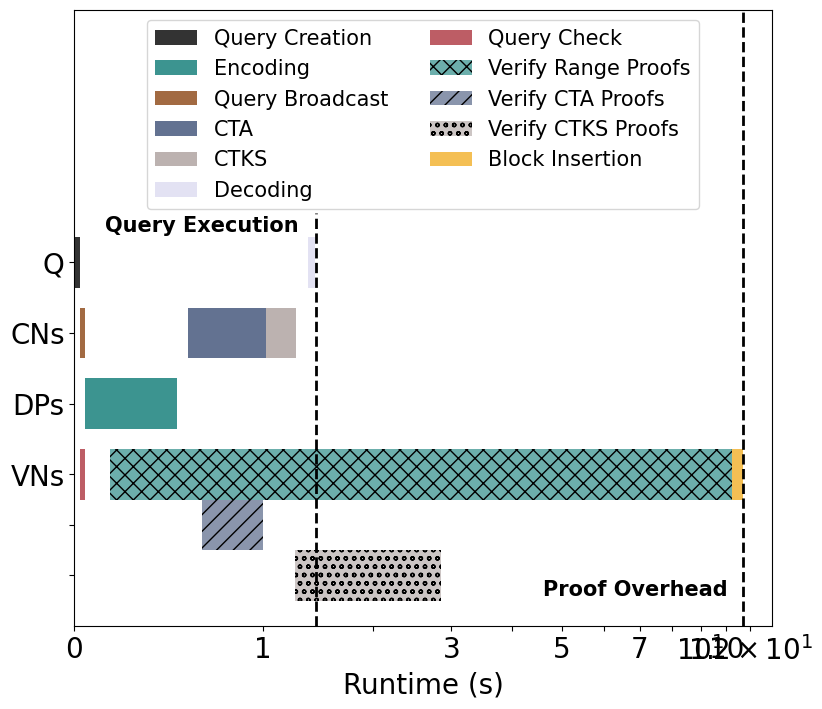

Write the Python code that produced this figure.
import matplotlib.pyplot as plt
import pandas as pd
import numpy as np

font = {'family': 'Bitstream Vera Sans',
        'size': 15}

plt.rc('font', **font)

raw_data = {'roles': ['Q', 'CNs', 'DPs', 'VNs', '', ''],
            'queryCreation': [0.02, 0, 0, 0, 0, 0],
            'waitingQ': [1.34, 0, 0, 0, 0, 0],
            'decode': [0.06, 0, 0, 0, 0, 0],
            'waitingCN1': [0, 0.02, 0, 0, 0, 0],
            'queryBroadcast': [0, 0.02, 0, 0, 0, 0],
            'waitingCN2': [0, 0.48, 0, 0, 0, 0],
            'collectiveAggregation': [0, 0.5, 0, 0, 0, 0],
            'keySwitching': [0, 0.24, 0, 0, 0, 0],
            'waitingDP1': [0, 0, 0.04, 0, 0, 0],
            'dcp': [0, 0, 0.42, 0, 0, 0],
            'waitingVN1': [0, 0, 0, 0.02, 0, 0],
            'queryAnalysis': [0, 0, 0, 0.02, 0, 0],
            'waitingVN2': [0, 0, 0, 0.1, 0, 0],
            'verifRanges': [0, 0, 0, 10.1, 0, 0],
            'waitVN3': [0, 0, 0, 0, 0, 0],
            'bi': [0, 0, 0, 0.44, 0, 0],
            'waitingVN4': [0, 0, 0, 0, 0.6, 0],
            'verifCA': [0, 0, 0, 0, 0.40, 0],
            'waitingVN5': [0, 0, 0, 0, 0, 1.25],
            'verifKS': [0, 0, 0, 0, 0, 1.60],
            'empty': [0, 0, 0, 0, 0, 0]}

df = pd.DataFrame(raw_data, raw_data['roles'])

df['queryCreation'] += 1
df['waitingCN1'] += 1
df['waitingDP1'] += 1
df['waitingVN1'] += 1
df['waitingVN4'] += 1
df['waitingVN5'] += 1

# Create the general plot and the "subplots" i.e. the bars
f, ax = plt.subplots(1, figsize=(9, 8))

# Set the bar width
bar_width = 0.5

# Positions of the left bar-boundaries
bar_Drynx = [5, 4.3, 3.6, 2.9, 2.4, 1.9]

# Positions of the y-axis ticks (center of the bars as bar labels)
tick_pos = [i for i in bar_Drynx]

# Querier
ax.barh(bar_Drynx, df['queryCreation'], bar_width, label='Query Creation', alpha=0.8, color='black')
ax.barh(bar_Drynx, df['waitingQ'], bar_width, alpha=0, color='white',
        left=df['queryCreation'])

# DPs
ax.barh(bar_Drynx, df['waitingDP1'], bar_width, alpha=0, color='white')
ax.barh(bar_Drynx, df['dcp'], bar_width, label='Encoding', alpha=0.8, color='#0B7A75',
        left=df['waitingDP1'])

# CNs
ax.barh(bar_Drynx, df['waitingCN1'], bar_width, alpha=0, color='white')
ax.barh(bar_Drynx, df['queryBroadcast'], bar_width, label='Query Broadcast', alpha=0.8, color='#8b4513',
        left=df['waitingCN1'])
ax.barh(bar_Drynx, df['waitingCN2'], bar_width, alpha=0, color='white',
        left=[i + j for i, j in zip(df['waitingCN1'], df['queryBroadcast'])])
ax.barh(bar_Drynx, df['collectiveAggregation'], bar_width, label='CTA', alpha=0.8, color='#3C4F76',
        left=[i + j + k for i, j, k in zip(df['waitingCN1'], df['queryBroadcast'], df['waitingCN2'])])
ax.barh(bar_Drynx, df['keySwitching'], bar_width, label='CTKS', alpha=0.8, color='#AB9F9D',
        left=[i + j + k + l for i, j, k, l in zip(df['waitingCN1'],
                                                  df['queryBroadcast'],
                                                  df['waitingCN2'],
                                                  df['collectiveAggregation'])])

ax.barh(bar_Drynx, df['decode'], bar_width, label='Decoding', alpha=0.8, color='#DDDBF1',
        left=[i + j for i, j in zip(df['queryCreation'], df['waitingQ'])])

# VNs
ax.barh(bar_Drynx, df['waitingVN1'], bar_width, alpha=0, color='white')
ax.barh(bar_Drynx, df['queryAnalysis'], bar_width, label='Query Check', alpha=0.8, color='#AD343E',
        left=df['waitingVN1'])
ax.barh(bar_Drynx, df['waitingVN2'], bar_width, alpha=0, color='white',
        left=[i + j for i, j in zip(df['waitingVN1'], df['queryAnalysis'])])
ax.barh(bar_Drynx, df['verifRanges'], bar_width, label='Verify Range Proofs', alpha=0.6, color='#0B7A75', hatch="xx",
        left=[i + j + k for i, j, k in zip(df['waitingVN1'], df['queryAnalysis'], df['waitingVN2'])])
ax.barh(bar_Drynx, df['waitVN3'], bar_width, alpha=0, color='white',
        left=[i + j + k + l for i, j, k, l in zip(df['waitingVN1'],
                                                  df['queryAnalysis'],
                                                  df['waitingVN2'],
                                                  df['verifRanges'])])

ax.barh(bar_Drynx, df['waitingVN4'], bar_width, alpha=0, color='white')
ax.barh(bar_Drynx, df['verifCA'], bar_width, label='Verify CTA Proofs', alpha=0.6, color='#3C4F76',
        left=df['waitingVN4'], hatch="//")

ax.barh(bar_Drynx, df['waitingVN5'], bar_width, alpha=0, color='white')
ax.barh(bar_Drynx, df['verifKS'], bar_width, label='Verify CTKS Proofs', alpha=0.6, color='#AB9F9D',
        left=df['waitingVN5'], hatch="oo")

ax.barh(bar_Drynx, df['bi'], bar_width, label='Block Insertion', alpha=0.8, color='#F2AF29',
        left=[i + j + k + l + o for i, j, k, l, o in zip(df['waitingVN1'],
                                                         df['queryAnalysis'],
                                                         df['waitingVN2'],
                                                         df['verifRanges'],
                                                         df['waitVN3'])])

ax.set_xscale('log')

# Set the y ticks with names
plt.yticks(tick_pos, df['roles'])

# Set the label and legends
ax.set_xlabel("Runtime (s)", fontsize=20)
plt.legend(loc='upper center', ncol=2)

ax.tick_params(axis='x', labelsize=20)
ax.tick_params(axis='y', labelsize=20)
ax.xaxis.set_ticks(np.arange(0, 13, 1))

labels = [item.get_text() for item in ax.get_xticklabels()]
labels[1] = '0'
labels[2] = '1'
labels[4] = '3'
labels[6] = '5'
labels[8] = '7'
labels[11] = '10'
ax.set_xticklabels(labels)

ax.text(1.12, 5.3, 'Query Execution', color='black', fontweight='bold')
ax.text(5.6, 1.7, 'Proof Overhead', color='black', fontweight='bold')

# Set a buffer around the edge
plt.xlim(left=1, right=13)
plt.ylim([min(tick_pos) - bar_width, max(tick_pos) + bar_width + 2])

plt.axvline(x=2.43, ymin=0, ymax=0.67, linewidth=2, color='k', linestyle="--")
plt.axvline(x=11.7, ymin=0, ymax=10, linewidth=2, color='k', linestyle="--")

plt.savefig('timeline.pdf', bbox_inches='tight', pad_inches=0)
